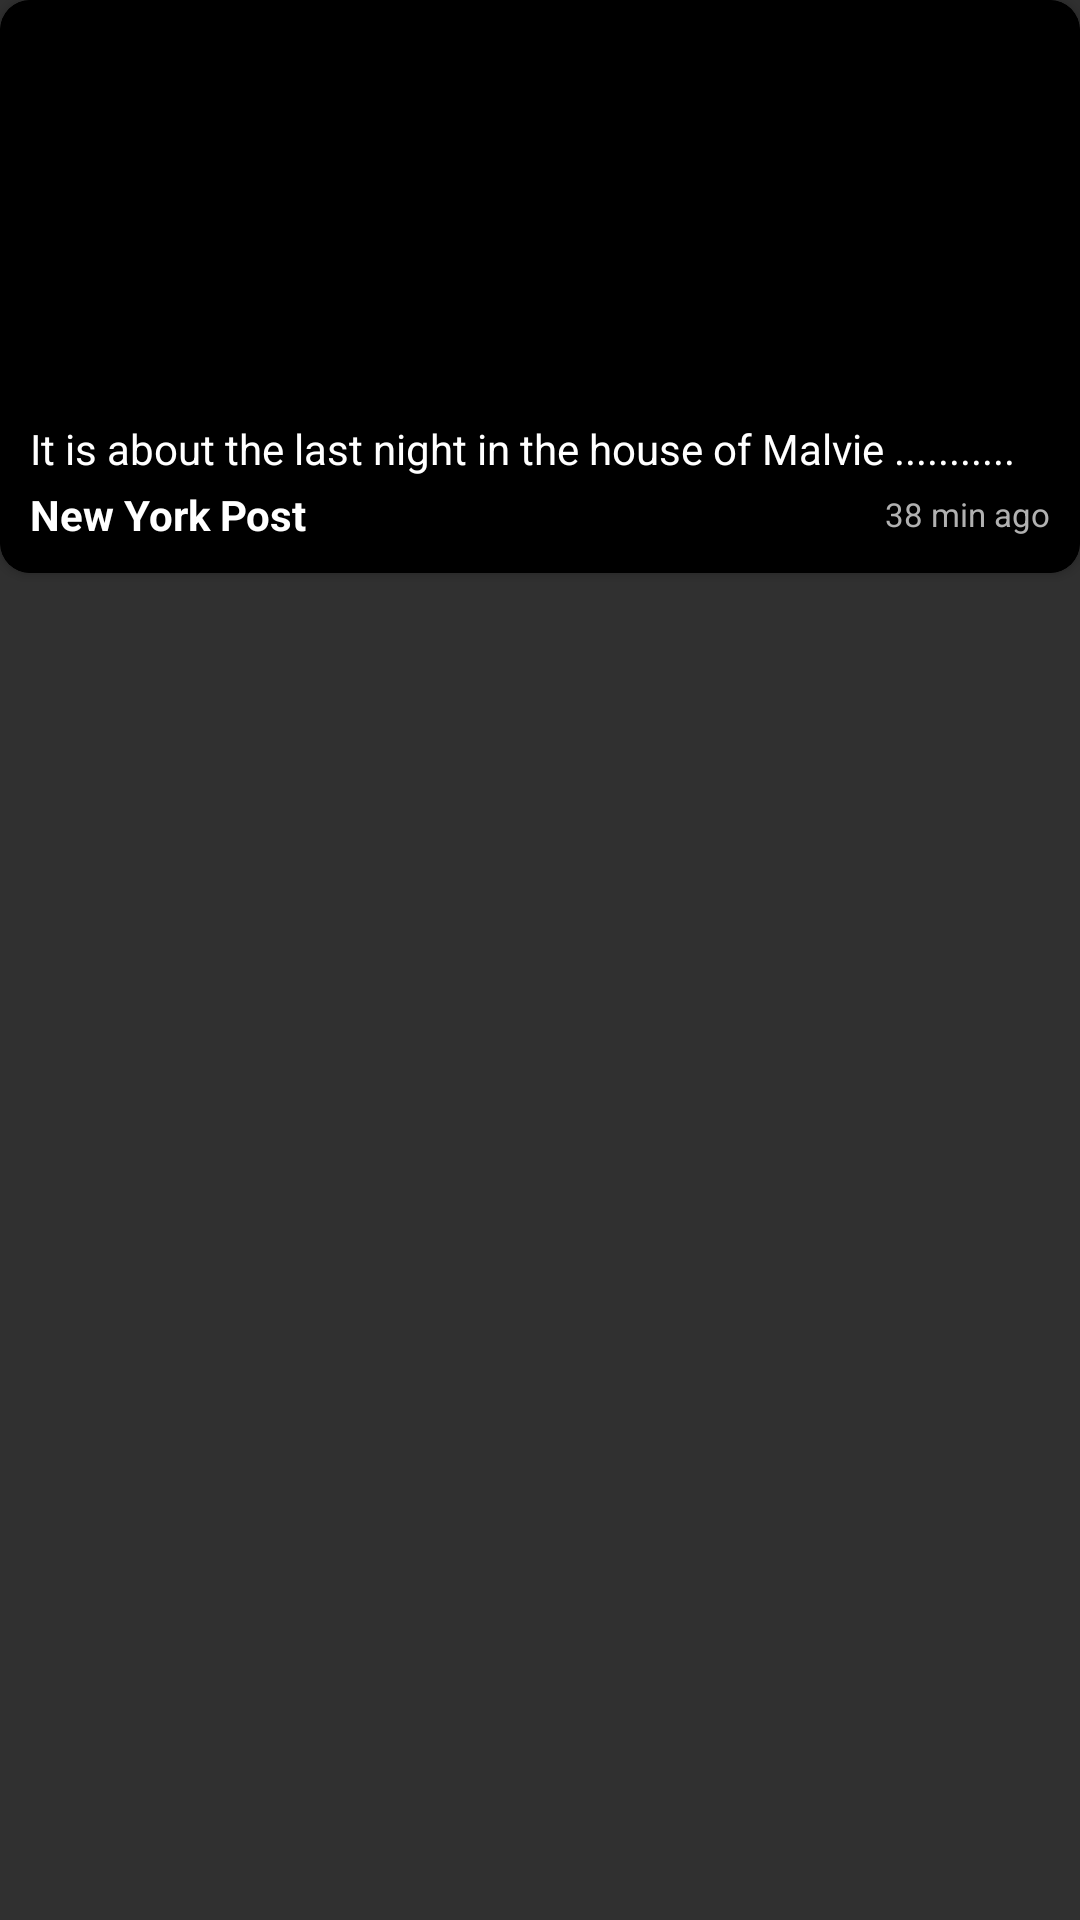

The Android layout XML behind this screen, and the referenced resources:
<!-- AndroidManifest.xml: application theme Theme.Ivalt -->
<!-- res/layout/move_card.xml -->
<?xml version="1.0" encoding="utf-8"?>
<LinearLayout xmlns:android="http://schemas.android.com/apk/res/android"
    xmlns:app="http://schemas.android.com/apk/res-auto"
    android:layout_width="@dimen/move_card_width"
    android:focusable="true"
    android:focusableInTouchMode="true"
    android:descendantFocusability="afterDescendants"
    android:layout_marginHorizontal="10dp"
    android:id="@+id/mainBg"

    android:layout_height="wrap_content">


    <androidx.cardview.widget.CardView
        android:layout_width="match_parent"
        android:layout_height="wrap_content"

        android:backgroundTint="@color/bgColor"
        app:cardBackgroundColor="@color/colorPrimary"
        android:padding="10dp"
        app:cardCornerRadius="@dimen/move_card_border_radius">

        <RelativeLayout
            android:layout_width="match_parent"
            android:layout_height="wrap_content"
            android:background="@drawable/card_normal_bg"
            android:id="@+id/cardView"
            >

            <ImageView
                android:id="@+id/imageView"
                android:layout_alignParentTop="true"
                android:layout_width="match_parent"
                android:layout_alignParentStart="true"
                android:layout_alignParentEnd="true"
                android:scaleType="centerCrop"
                android:layout_height="@dimen/move_card_image_height"
                app:srcCompat="@drawable/dummy_move" />


            <LinearLayout
                android:layout_width="match_parent"
                android:layout_height="wrap_content"
                android:layout_below="@+id/imageView"
                android:paddingVertical="10dp"
                android:paddingHorizontal="10dp"
                android:orientation="vertical"


                >
                <TextView
                    android:layout_width="wrap_content"
                    android:layout_height="wrap_content"
                    android:maxLines="2"
                    android:id="@+id/title"
                    android:text="@string/dummy_title"
                    android:textColor="#fff"
                    android:textSize="@dimen/move_title_size"
                    />

                <RelativeLayout
                    android:layout_width="match_parent"
                    android:layout_height="wrap_content"
                    android:layout_marginTop="3dp"
                    >

                    <TextView
                        android:id="@+id/sub_title"
                        android:layout_width="wrap_content"
                        android:layout_height="wrap_content"
                        android:layout_alignParentStart="true"
                        android:layout_centerVertical="true"
                        android:layout_toStartOf="@+id/time"
                        android:maxLines="1"
                        android:text="@string/new_york_post"
                        android:textColor="#fff"
                        android:textSize="@dimen/move_sub_title_size"
                        android:textStyle="bold" />
                    <TextView
                        android:layout_width="wrap_content"
                        android:layout_height="wrap_content"
                        android:maxLines="1"
                        android:id="@+id/time"
                        android:text="@string/dummy_time"
                        android:textColor="#B1B1B1"
                        android:layout_centerVertical="true"
                        android:layout_alignParentEnd="true"
                        android:textSize="11sp"
                        />
                </RelativeLayout>
            </LinearLayout>

        </RelativeLayout>

    </androidx.cardview.widget.CardView>

</LinearLayout>
<!-- resources referenced by this layout -->
<resources>
  <color name="bgColor">#000</color>
  <color name="colorPrimary">#235BE4</color>
  <dimen name="move_card_border_radius">10dp</dimen>
  <dimen name="move_card_image_height">130dp</dimen>
  <dimen name="move_card_width">250dp</dimen>
  <dimen name="move_sub_title_size">14sp</dimen>
  <dimen name="move_title_size">14sp</dimen>
  <!-- drawable card_normal_bg (drawable) -->
  <?xml version="1.0" encoding="utf-8"?>
  <shape xmlns:android="http://schemas.android.com/apk/res/android"
      android:shape="rectangle">
      <solid android:color="#000" />
      <corners android:radius="10dp" />
  
  </shape>
  <string name="dummy_time">38 min ago</string>
  <string name="dummy_title">It is about the last night in the house of Malvie ...........</string>
  <string name="new_york_post">New York Post</string>
  <style name="Theme.Ivalt" parent="@style/Theme.AppCompat.NoActionBar" />
</resources>
